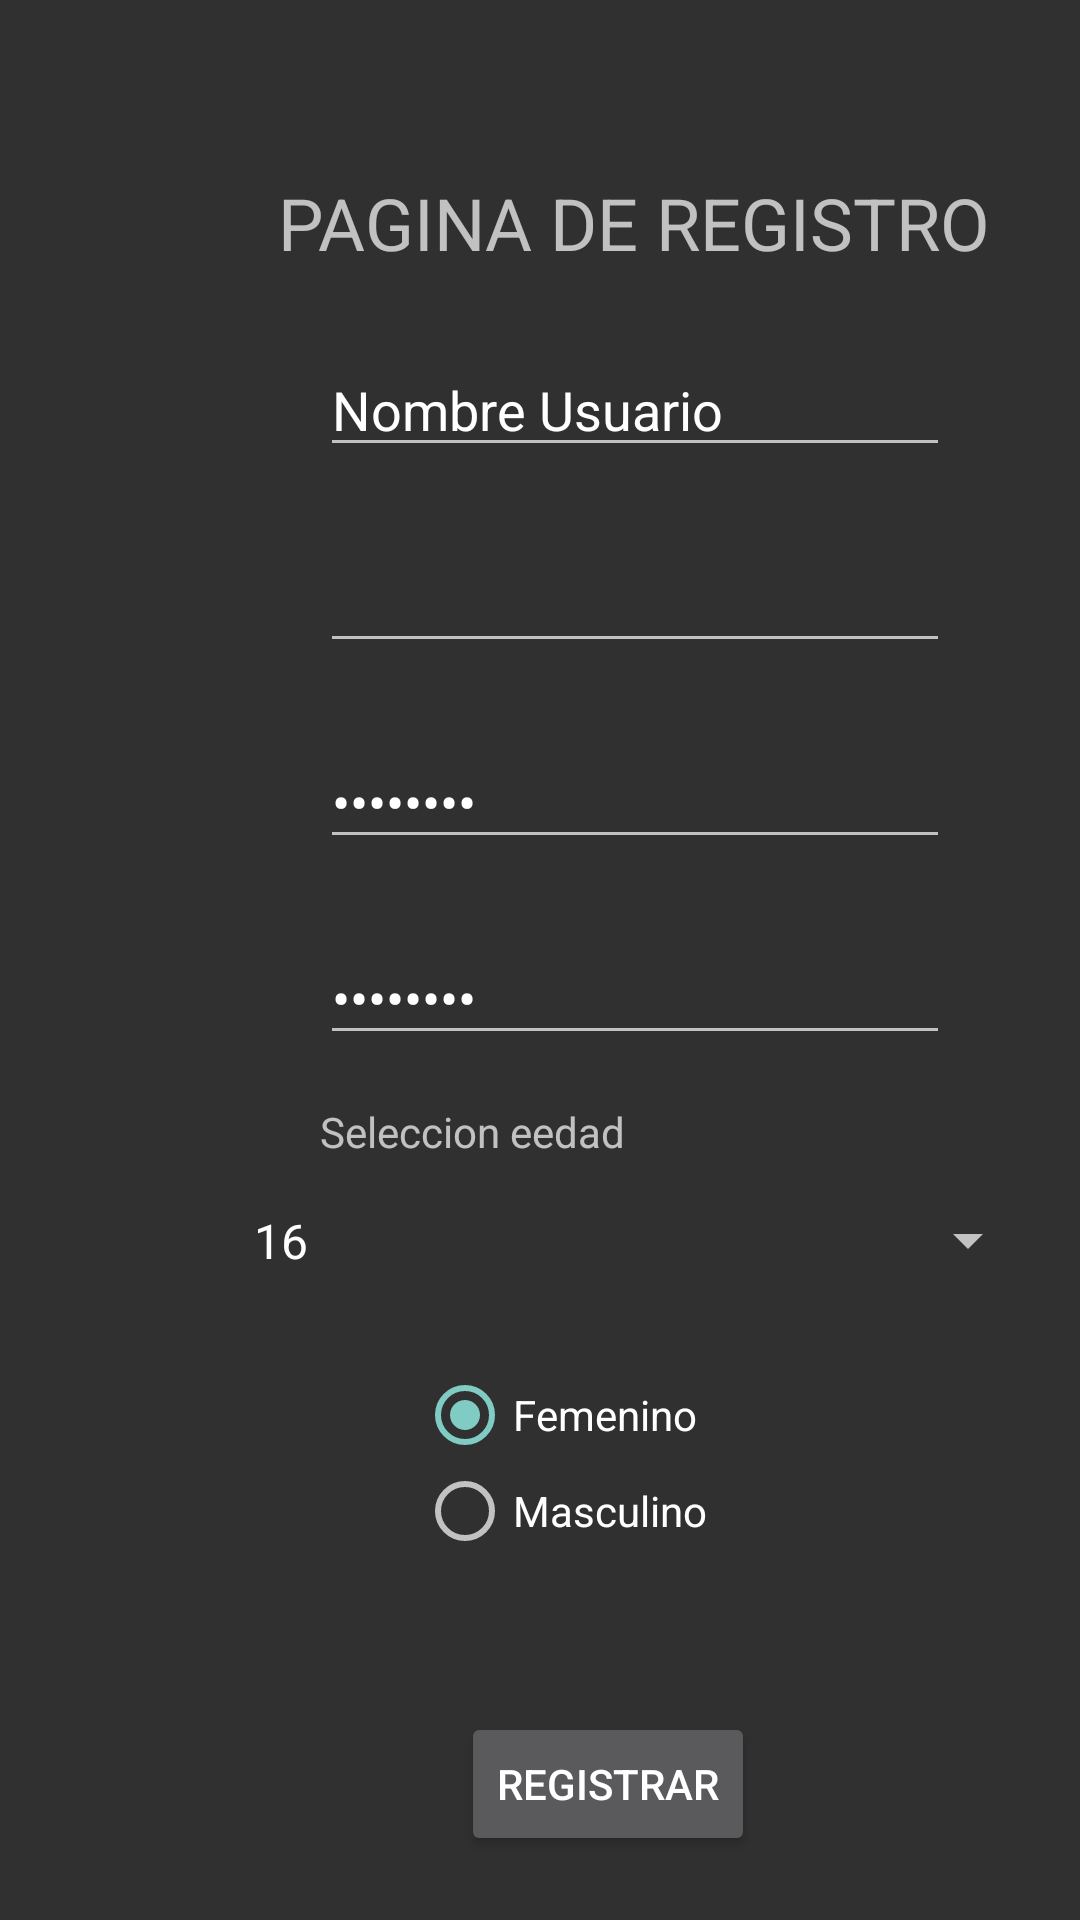

Reconstruct the res/layout file that produces this screen, plus the resources it refers to.
<!-- AndroidManifest.xml: application theme Theme.LoginYRegistro -->
<!-- res/layout/activity_registro.xml -->
<?xml version="1.0" encoding="utf-8"?>
<androidx.constraintlayout.widget.ConstraintLayout xmlns:android="http://schemas.android.com/apk/res/android"
xmlns:app="http://schemas.android.com/apk/res-auto"
xmlns:tools="http://schemas.android.com/tools"
android:layout_width="match_parent"
android:layout_height="match_parent"
tools:context=".Registro">

<TextView
    android:id="@+id/tx_Titulo"
    android:layout_width="wrap_content"
    android:layout_height="wrap_content"
    android:layout_marginTop="16dp"
    android:text="@string/pagina_de_registro"
    android:textSize="24sp"
    app:layout_constraintEnd_toStartOf="@+id/gl_derecho"
    app:layout_constraintStart_toStartOf="@+id/gl_izquierdo"
    app:layout_constraintTop_toTopOf="@+id/guideline3" />

<androidx.constraintlayout.widget.Guideline
    android:id="@+id/gl_izquierdo"
    android:layout_width="wrap_content"
    android:layout_height="wrap_content"
    android:layout_marginStart="24dp"
    android:orientation="vertical"
    app:layout_constraintGuide_begin="42dp"
    app:layout_constraintStart_toStartOf="parent" />

<androidx.constraintlayout.widget.Guideline
    android:id="@+id/gl_derecho"
    android:layout_width="wrap_content"
    android:layout_height="wrap_content"
    android:layout_marginEnd="24dp"
    android:orientation="vertical"
    app:layout_constraintEnd_toEndOf="parent"
    app:layout_constraintGuide_begin="381dp" />

<androidx.constraintlayout.widget.Guideline
    android:id="@+id/guideline3"
    android:layout_width="wrap_content"
    android:layout_height="wrap_content"
    android:layout_marginTop="32dp"
    android:orientation="horizontal"
    app:layout_constraintGuide_begin="42dp"
    app:layout_constraintTop_toTopOf="parent" />

<EditText
    android:id="@+id/tx_password"
    android:layout_width="wrap_content"
    android:layout_height="wrap_content"
    android:layout_marginTop="24dp"
    android:ems="10"
    android:inputType="textPassword"
    android:text="@string/password"
    app:layout_constraintEnd_toEndOf="@+id/tx_email"
    app:layout_constraintHorizontal_bias="0.558"
    app:layout_constraintStart_toStartOf="@+id/tx_email"
    app:layout_constraintTop_toBottomOf="@+id/tx_email"
    android:importantForAutofill="no"
    tools:ignore="LabelFor" />

<EditText
    android:id="@+id/tx_Usuario"
    android:layout_width="wrap_content"
    android:layout_height="wrap_content"
    android:layout_marginTop="24dp"
    android:autofillHints=""
    android:ems="10"
    android:inputType="textPersonName"
    android:labelFor="@id/tx_Usuario"
    android:text="@string/nombre_usuario"
    app:layout_constraintEnd_toStartOf="@+id/gl_derecho"
    app:layout_constraintStart_toStartOf="@+id/gl_izquierdo"
    app:layout_constraintTop_toBottomOf="@+id/tx_Titulo" />

<EditText
    android:id="@+id/tx_email"
    android:layout_width="wrap_content"
    android:layout_height="wrap_content"
    android:layout_marginTop="24dp"
    android:ems="10"
    android:importantForAutofill="no"
    android:inputType="textEmailAddress"
    android:labelFor="@id/tx_email"
    app:layout_constraintEnd_toEndOf="@+id/tx_Usuario"
    app:layout_constraintStart_toStartOf="@+id/tx_Usuario"
    app:layout_constraintTop_toBottomOf="@+id/tx_Usuario"
    tools:text="correoelectronico" />

<EditText
    android:id="@+id/editTextTextPassword2"
    android:layout_width="wrap_content"
    android:layout_height="wrap_content"
    android:layout_marginTop="24dp"
    android:ems="10"
    android:hint="@string/confirme_contrase_a"
    android:inputType="textPassword"
    android:text="@string/password"
    app:layout_constraintEnd_toEndOf="@+id/tx_password"
    app:layout_constraintStart_toStartOf="@+id/tx_password"
    app:layout_constraintTop_toBottomOf="@+id/tx_password"
    android:importantForAutofill="no" />

<Spinner
    android:id="@+id/sp_edad"
    android:layout_width="270dp"
    android:layout_height="21dp"
    android:layout_marginTop="16dp"
    android:dropDownWidth="wrap_content"
    android:entries="@array/EDAD"
    android:spinnerMode="dropdown"
    app:layout_constraintEnd_toStartOf="@+id/gl_derecho"
    app:layout_constraintStart_toStartOf="@+id/gl_izquierdo"
    app:layout_constraintTop_toBottomOf="@+id/textView2" />

<TextView
    android:id="@+id/textView2"
    android:layout_width="wrap_content"
    android:layout_height="wrap_content"
    android:layout_marginTop="16dp"
    android:text="@string/seleccion_eedad"
    app:layout_constraintStart_toStartOf="@+id/editTextTextPassword2"
    app:layout_constraintTop_toBottomOf="@+id/editTextTextPassword2" />

<Button
    android:id="@+id/tb_registrar"
    android:layout_width="wrap_content"
    android:layout_height="wrap_content"
    android:layout_marginTop="24dp"
    android:orientation="horizontal"
    android:text="@string/registrar"
    app:layout_constraintEnd_toStartOf="@+id/gl_derecho"
    app:layout_constraintHorizontal_bias="0.464"
    app:layout_constraintStart_toStartOf="@+id/gl_izquierdo"
    app:layout_constraintTop_toBottomOf="@+id/rg_genero" />

<RadioGroup
    android:id="@+id/rg_genero"
    android:layout_width="145dp"
    android:layout_height="91dp"
    android:layout_marginTop="32dp"
    android:checkedButton="@id/rdbt_Femenino"
    app:layout_constraintEnd_toStartOf="@+id/gl_derecho"
    app:layout_constraintStart_toStartOf="@+id/gl_izquierdo"
    app:layout_constraintTop_toBottomOf="@+id/sp_edad">

    <RadioButton
        android:id="@+id/rdbt_Femenino"
        android:layout_width="match_parent"
        android:layout_height="wrap_content"
        android:text="@string/femenino" />

    <RadioButton
        android:id="@+id/rdbt_Masculino"
        android:layout_width="match_parent"
        android:layout_height="wrap_content"
        android:text="@string/masculino" />
</RadioGroup>

</androidx.constraintlayout.widget.ConstraintLayout>
<!-- resources referenced by this layout -->
<resources>
  <string-array name="EDAD">
          <item>16</item>
          <item>17</item>
          <item>18</item>
          <item>19</item>
          <item>20</item>
          <item>21</item>
          <item>22</item>
          <item>23</item>
          <item>24</item>
          <item>25</item>
          <item>26</item>
          <item>27</item>
          <item>28</item>
          <item>29</item>
          <item>30</item>
          <item>31</item>
          <item>32</item>
          <item>33</item>
          <item>34</item>
          <item>35</item>
          <item>36</item>
          <item>37</item>
          <item>38</item>
          <item>39</item>
          <item>40</item>
      </string-array>
  <string name="confirme_contrase_a">confirme contraseña</string>
  <string name="femenino">Femenino</string>
  <string name="masculino">Masculino</string>
  <string name="nombre_usuario">Nombre Usuario</string>
  <string name="pagina_de_registro">PAGINA DE REGISTRO</string>
  <string name="password">password</string>
  <string name="registrar">REGISTRAR</string>
  <string name="seleccion_eedad">Seleccion eedad</string>
  <style name="Theme.LoginYRegistro" parent="Theme.Design">
          
          <item name="colorPrimary">@color/purple_500</item>
          <item name="colorPrimaryVariant">@color/purple_700</item>
          <item name="colorOnPrimary">@color/white</item>
          
          <item name="colorSecondary">@color/teal_200</item>
          <item name="colorSecondaryVariant">@color/teal_700</item>
          <item name="colorOnSecondary">@color/black</item>
          
          <item name="android:statusBarColor" tools:targetApi="l">?attr/colorPrimaryVariant</item>
          
      </style>
  <!-- not gathered from this repository: default colours our renderer supplied (Android Studio template values) -->
  <color name="purple_500">#FF6200EE</color>
  <color name="purple_700">#FF3700B3</color>
  <color name="teal_200">#FF03DAC5</color>
  <color name="teal_700">#FF018786</color>
  <color name="black">#FF000000</color>
  <color name="white">#FFFFFFFF</color>
</resources>
